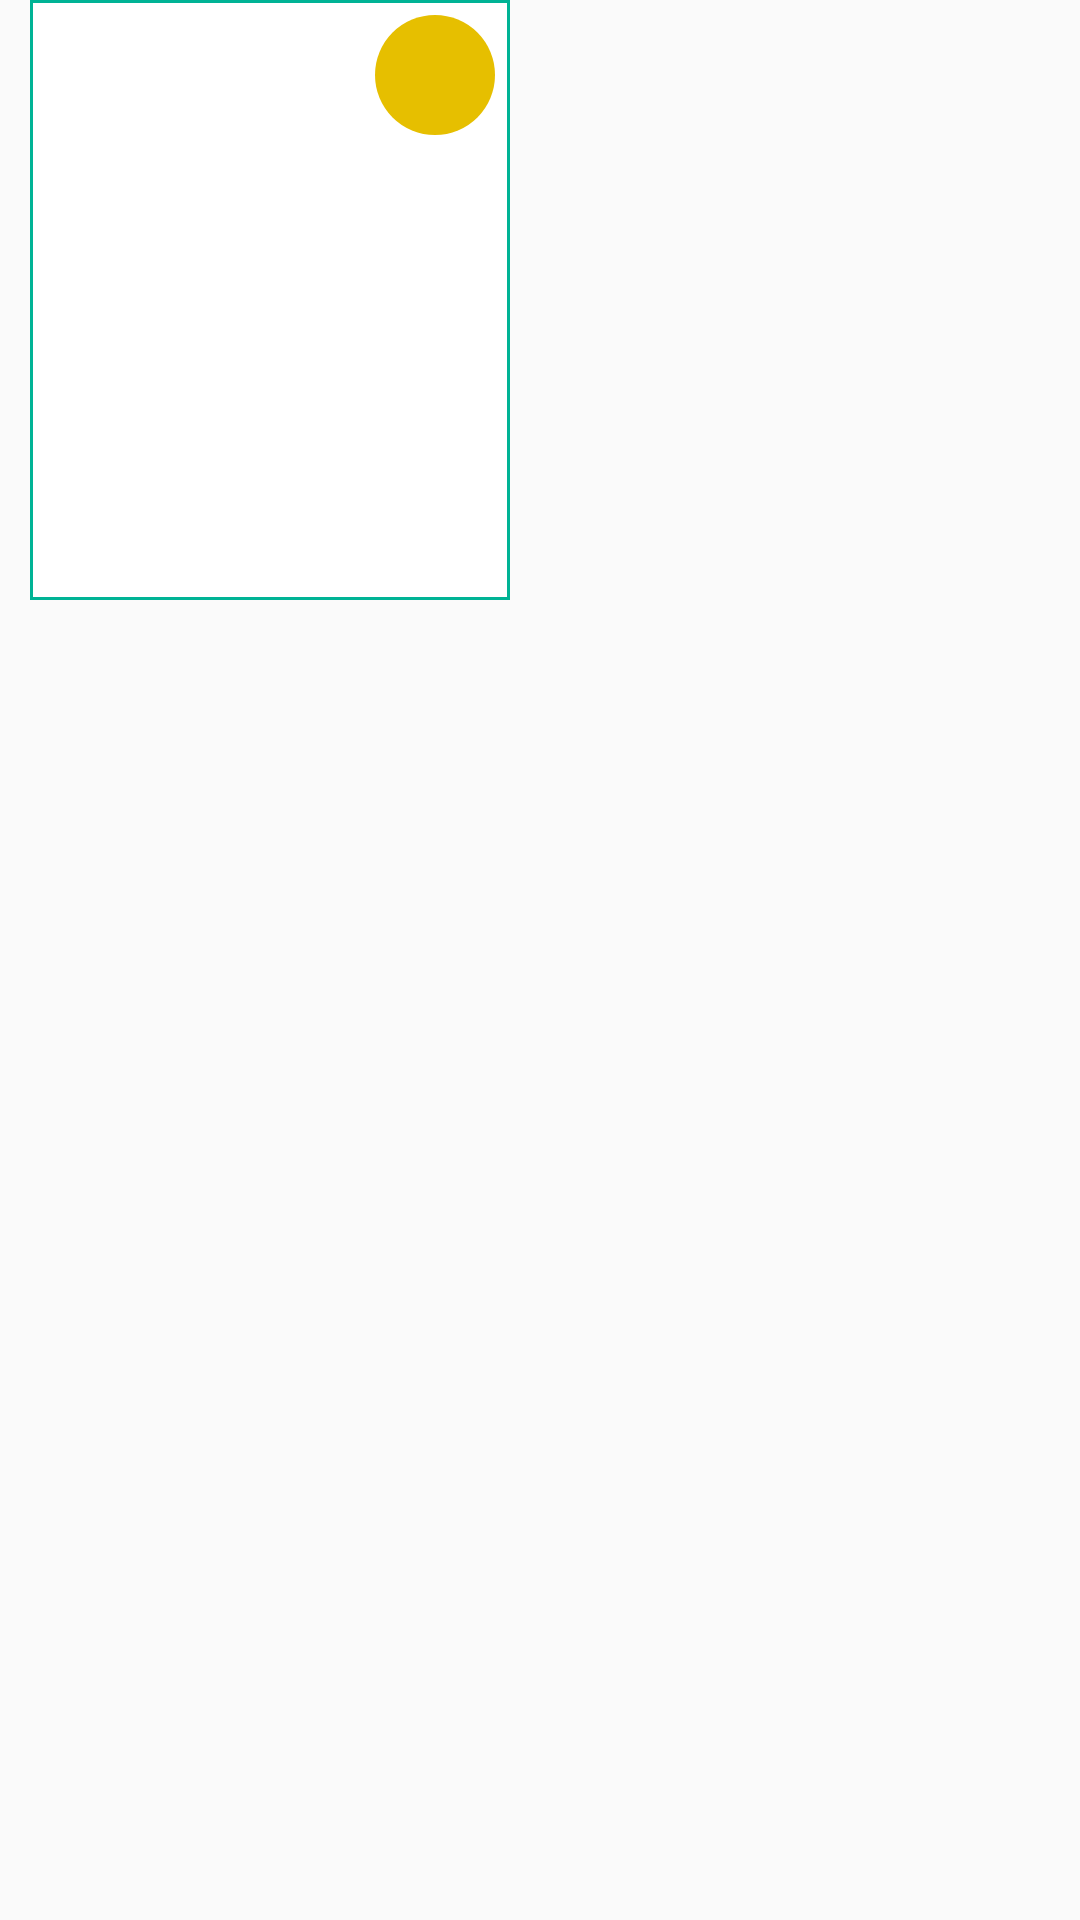

The Android layout XML behind this screen, and the referenced resources:
<!-- AndroidManifest.xml: application theme Theme.ApolloProject -->
<!-- res/layout/image.xml -->
<?xml version="1.0" encoding="utf-8"?>
<layout xmlns:android="http://schemas.android.com/apk/res/android"
    xmlns:tools="http://schemas.android.com/tools">

    <RelativeLayout
        android:layout_width="wrap_content"
        android:layout_height="wrap_content">

        <LinearLayout
            android:layout_width="160dp"
            android:layout_height="200dp"
            android:layout_marginStart="10dp"
            android:background="@drawable/imageview"
            android:orientation="vertical"
            tools:ignore="UselessParent">

            <TextView
                android:id="@+id/circle_number"
                android:layout_width="40dp"
                android:layout_height="40dp"
                android:layout_gravity="end"

                android:layout_marginTop="5dp"
                android:layout_marginEnd="5dp"
                android:background="@drawable/shapecart"
                android:padding="10dp"
                android:textAlignment="center"
                android:textColor="@color/black"
                android:textStyle="bold"
                tools:ignore="RtlCompat" />

            <ImageView
                android:id="@+id/imageRec"
                android:layout_width="120dp"
                android:layout_height="113dp"
                android:layout_gravity="center"
                android:layout_marginStart="5dp"
                android:layout_marginLeft="15dp"
                android:layout_marginEnd="10dp" />

            <TextView
                android:id="@+id/text_view"
                android:layout_width="match_parent"
                android:layout_height="wrap_content"
                android:layout_marginLeft="13dp"
                android:lines="2"
                android:textColor="@color/black"
                android:textSize="15dp"
                android:textStyle="bold" />
        </LinearLayout>


    </RelativeLayout>
</layout>
<!-- resources referenced by this layout -->
<resources>
  <!-- drawable imageview (drawable) -->
  <?xml version="1.0" encoding="utf-8"?>
  <shape   android:shape="rectangle"
      xmlns:android="http://schemas.android.com/apk/res/android">
  <solid android:color="@color/white"/>
        <size android:height="80dp"
            android:width="50dp"/>
        <stroke android:width="1dp"
            android:color="#00B395"
              />
  </shape>
  <!-- drawable shapecart (drawable) -->
  <?xml version="1.0" encoding="utf-8"?>
      <shape
          android:shape="rectangle"
          xmlns:android="http://schemas.android.com/apk/res/android">
          <solid  android:color="#E6BF00"/>
      <size android:width="10dp"
          android:height="10dp"/>
      <corners android:radius="90dp"/>
      </shape>
  <style name="Theme.ApolloProject" parent="Theme.AppCompat.Light.NoActionBar">
          
          <item name="colorPrimary">@color/purple_500</item>
          <item name="colorPrimaryVariant">@color/purple_700</item>
          <item name="colorOnPrimary">@color/white</item>
          
          <item name="colorSecondary">@color/teal_200</item>
          <item name="colorSecondaryVariant">@color/teal_700</item>
          <item name="colorOnSecondary">@color/black</item>
          
          <item name="android:statusBarColor" tools:targetApi="l">?attr/colorPrimaryVariant</item>
          
      </style>
  <!-- not gathered from this repository: default colours our renderer supplied (Android Studio template values) -->
  <color name="purple_500">#FF6200EE</color>
  <color name="purple_700">#FF3700B3</color>
  <color name="teal_200">#FF03DAC5</color>
  <color name="teal_700">#FF018786</color>
  <color name="black">#FF000000</color>
  <color name="white">#FFFFFFFF</color>
</resources>
